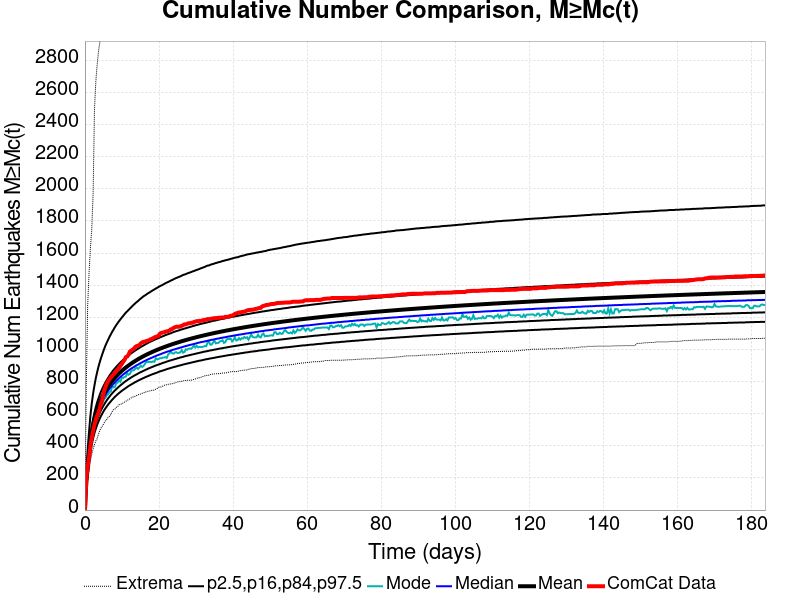

Values plotted in this chart, from the file beside it:
Time (days), ComCat Data, Simulation Mean, Simulation Median, Simulation Mode, Simulation Minimum, Simulation Maximum, 2.5 %-ile, 16 %-ile, 84 %-ile, 97.5 %-ile
0.0, 0.0, 0.0, 0.0, 0.0, 0.0, 0.0, 0.0, 0.0, 0.0, 0.0
0.3678, 190.0, 174, 170.0, 166.0, 108.0, 784.0, 139.0, 153.0, 191.0, 238.0
0.7355, 270.0, 273.7, 266.0, 259.0, 186.0, 1274, 225.0, 244.0, 297.0, 375.0
1.103, 325.0, 354.7, 344.0, 339.0, 240.0, 1471, 295.0, 317.0, 383.0, 486.0
1.471, 400.0, 427.1, 414.0, 402.0, 307.0, 1631, 358.0, 383.0, 460.0, 586.0
1.839, 451.0, 483.8, 468.0, 460.0, 346.0, 1747, 407.0, 435.0, 520.0, 663.0
2.207, 493.0, 529, 512.0, 501.0, 382.0, 1970, 447.0, 476.0, 568.0, 725.0
2.574, 532.0, 566.5, 548.0, 539.0, 407.0, 2495, 480.0, 510.0, 608.0, 777.0
2.942, 562.0, 598.4, 579.0, 571.0, 431.0, 2670, 507.0, 539.0, 642.0, 822.0
3.31, 589.0, 626.2, 606.0, 589.0, 445.0, 2776, 532.0, 565.0, 672.0, 860.0
3.678, 606.0, 650.6, 629.0, 613.0, 474.0, 2859, 553.0, 587.0, 697.0, 895.0
4.045, 639.0, 672.5, 650.0, 635.0, 498.0, 2917, 572.0, 607.0, 721.0, 925.0
4.413, 668.0, 692.1, 669.0, 649.0, 513.0, 2971, 589.0, 625.0, 742.0, 952.0
4.781, 697.0, 710.1, 686.0, 665.0, 526.0, 3013, 605.0, 641.0, 761.0, 977.0
5.149, 737.0, 726.6, 702.0, 690.0, 541.0, 3055, 620.0, 656.0, 778.0, 1001
5.516, 764.0, 741.8, 717.0, 698.0, 556.0, 3090, 633.0, 670.0, 795.0, 1023
5.884, 788.0, 755.9, 731.0, 715.0, 564.0, 3120, 645.0, 683.0, 809.0, 1042
6.252, 802.0, 769.1, 743.0, 721.0, 577.0, 3160, 657.0, 695.0, 823.0, 1060
6.62, 814.0, 781.4, 755.0, 734.0, 583.0, 3177, 667.0, 706.0, 837.0, 1078
6.987, 825.0, 793, 766.0, 739.0, 596.0, 3199, 677.0, 717.0, 849.0, 1094
7.355, 837.0, 803.9, 776.0, 771.0, 613.0, 3220, 687.0, 727.0, 861.0, 1110
7.723, 845.0, 814.1, 786.0, 764.0, 626.0, 3239, 696.0, 736.0, 872.0, 1124
8.091, 854.0, 823.9, 796.0, 767.0, 629.0, 3249, 705.0, 745.0, 882.0, 1139
8.458, 868.0, 833.2, 805.0, 790.0, 640.0, 3267, 713.0, 753.0, 892.0, 1152
8.826, 875.0, 842, 813.0, 794.0, 644.0, 3280, 721.0, 761.0, 901.0, 1164
9.194, 884.0, 850.4, 821.0, 808.0, 656.0, 3289, 728.0, 769.0, 910.0, 1176
9.562, 898.0, 858.4, 829.0, 799.0, 659.0, 3299, 735.0, 776.0, 919.0, 1187
9.929, 909.0, 866.1, 836.0, 824.0, 660.0, 3311, 742.0, 783.0, 927.0, 1198
10.3, 923.0, 873.5, 844.0, 822.0, 667.0, 3331, 748.0, 790.0, 935.0, 1208
10.66, 934.0, 880.6, 850.0, 829.0, 672.0, 3344, 754.0, 797.0, 942.0, 1219
11.03, 952.0, 887.4, 857.0, 831.0, 677.0, 3356, 760.0, 803.0, 950.0, 1229
11.4, 956.0, 893.9, 863.0, 852.0, 684.0, 3368, 766.0, 809.0, 957.0, 1237
11.77, 967.0, 900.2, 869.0, 843.0, 687.0, 3377, 772.0, 815.0, 964.0, 1246
12.14, 987.0, 906.3, 875.0, 848.0, 693.0, 3388, 777.0, 820.0, 970.0, 1255
12.5, 993.0, 912.3, 881.0, 866.0, 699.0, 3397, 782.0, 826.0, 976.0, 1263
12.87, 999.0, 918, 886.0, 870.0, 703.0, 3400, 787.0, 831.0, 982.0, 1272
13.24, 1005, 923.6, 891.0, 871.0, 706.0, 3410, 792.0, 836.0, 988.0, 1280
13.61, 1016, 929, 897.0, 881.0, 709.0, 3414, 797.0, 841.0, 994.0, 1288
13.97, 1021, 934.2, 902.0, 887.0, 713.0, 3421, 801.0, 845.0, 999.0, 1295
14.34, 1023, 939.2, 906.0, 879.0, 718.0, 3429, 806.0, 850.0, 1005, 1302
14.71, 1028, 944.1, 911.0, 889.0, 719.0, 3437, 810.0, 855.0, 1010, 1310
15.08, 1038, 949, 916.0, 899.0, 723.0, 3447, 814.0, 859.0, 1016, 1317
15.45, 1044, 953.6, 920.0, 891.0, 727.0, 3451, 818.0, 863.0, 1020, 1324
15.81, 1047, 958.2, 925.0, 897.0, 729.0, 3458, 822.0, 867.0, 1025, 1331
16.18, 1049, 962.5, 929.0, 910.0, 733.0, 3465, 826.0, 871.0, 1030, 1336
16.55, 1052, 966.8, 933.0, 922.0, 736.0, 3472, 830.0, 875.0, 1035, 1342
16.92, 1055, 971, 937.0, 921.0, 739.0, 3477, 833.0, 879.0, 1039, 1348
17.28, 1057, 975, 941.0, 923.0, 741.0, 3490, 837.0, 883.0, 1044, 1353
17.65, 1063, 979, 945.0, 923.0, 742.0, 3495, 840.0, 886.0, 1048, 1358
18.02, 1065, 982.8, 948.0, 921.0, 745.0, 3500, 844.0, 890.0, 1052, 1364
18.39, 1070, 986.6, 952.0, 926.0, 745.0, 3502, 847.0, 893.0, 1056, 1369
18.76, 1075, 990.3, 956.0, 923.0, 748.0, 3506, 850.0, 897.0, 1060, 1374
19.12, 1079, 993.9, 959.0, 944.0, 753.0, 3519, 853.0, 900.0, 1064, 1379
19.49, 1081, 997.5, 963.0, 938.0, 757.0, 3522, 856.0, 903.0, 1067, 1384
19.86, 1085, 1001, 966.0, 941.0, 764.0, 3531, 860.0, 906.0, 1071, 1389
20.23, 1098, 1004, 969.0, 945.0, 765.0, 3536, 863.0, 909.0, 1075, 1394
20.59, 1103, 1008, 972.0, 945.0, 767.0, 3541, 866.0, 912.0, 1078, 1398
20.96, 1105, 1011, 976.0, 949.0, 771.0, 3544, 868.0, 916.0, 1082, 1402
21.33, 1107, 1014, 979.0, 950.0, 776.0, 3547, 871.0, 918.0, 1085, 1407
21.7, 1110, 1017, 982.0, 952.0, 780.0, 3550, 874.0, 921.0, 1089, 1412
... 440 more rows
